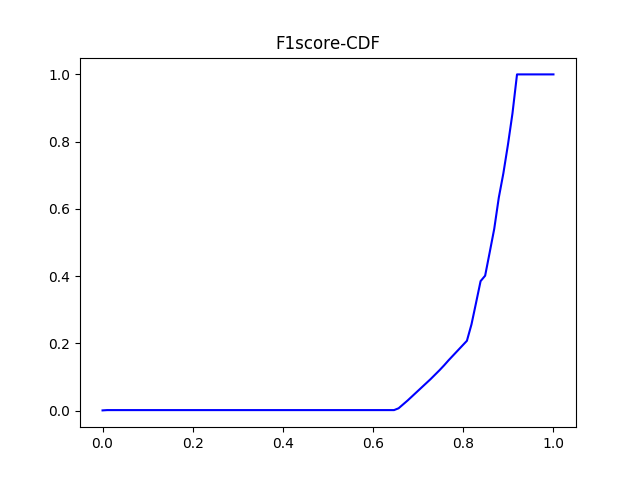

The data file committed next to this chart (first rows):
#F1_score	percentage
0.0	0.0009001
0.0101	0.0018
0.0202	0.0018
0.0303	0.0018
0.0404	0.0018
0.05051	0.0018
0.06061	0.0018
0.07071	0.0018
0.08081	0.0018
0.09091	0.0018
0.101	0.0018
0.1111	0.0018
0.1212	0.0018
0.1313	0.0018
0.1414	0.0018
0.1515	0.0018
0.1616	0.0018
0.1717	0.0018
0.1818	0.0018
0.1919	0.0018
0.202	0.0018
0.2121	0.0018
0.2222	0.0018
0.2323	0.0018
0.2424	0.0018
0.2525	0.0018
0.2626	0.0018
0.2727	0.0018
0.2828	0.0018
0.2929	0.0018
0.303	0.0018
0.3131	0.0018
0.3232	0.0018
0.3333	0.0018
0.3434	0.0018
0.3535	0.0018
0.3636	0.0018
0.3737	0.0018
0.3838	0.0018
0.3939	0.0018
0.404	0.0018
0.4141	0.0018
0.4242	0.0018
0.4343	0.0018
0.4444	0.0018
0.4545	0.0018
0.4646	0.0018
0.4747	0.0018
0.4848	0.0018
0.4949	0.0018
0.5051	0.0018
0.5152	0.0018
0.5253	0.0018
0.5354	0.0018
0.5455	0.0018
0.5556	0.0018
0.5657	0.0018
0.5758	0.0018
0.5859	0.0018
0.596	0.0018
... 40 more rows
